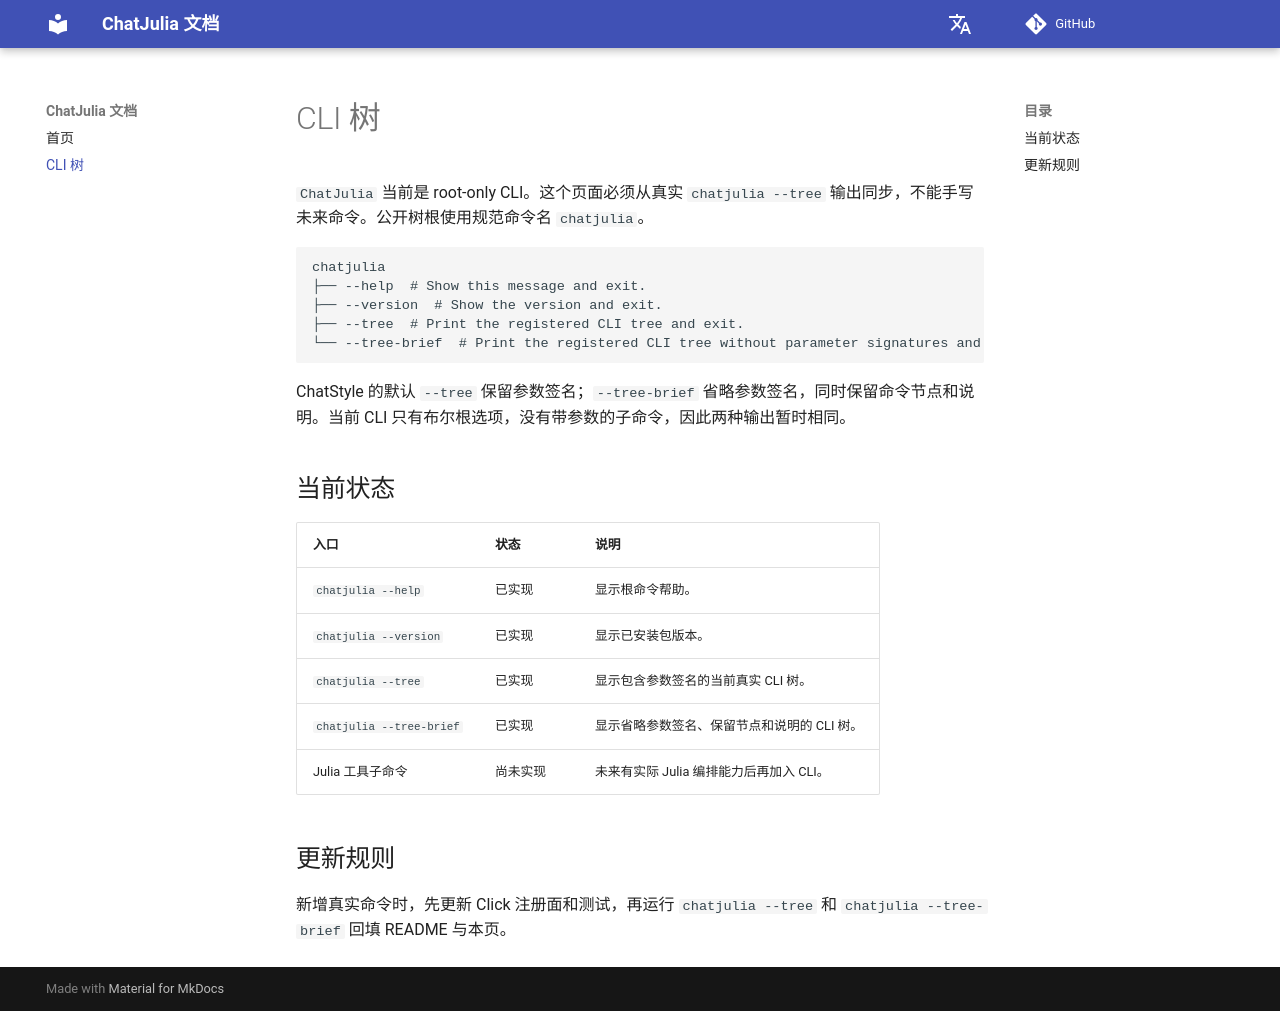

repository: ChatArch/ChatJulia · page: cli-tree/index.html · generator: mkdocs

# CLI 树

`ChatJulia` 当前是 root-only CLI。这个页面必须从真实 `chatjulia --tree` 输出同步，不能手写未来命令。公开树根使用规范命令名 `chatjulia`。

```text
chatjulia
├── --help  # Show this message and exit.
├── --version  # Show the version and exit.
├── --tree  # Print the registered CLI tree and exit.
└── --tree-brief  # Print the registered CLI tree without parameter signatures and exit.
```

ChatStyle 的默认 `--tree` 保留参数签名；`--tree-brief` 省略参数签名，同时保留命令节点和说明。当前 CLI 只有布尔根选项，没有带参数的子命令，因此两种输出暂时相同。

## 当前状态

| 入口 | 状态 | 说明 |
| --- | --- | --- |
| `chatjulia --help` | 已实现 | 显示根命令帮助。 |
| `chatjulia --version` | 已实现 | 显示已安装包版本。 |
| `chatjulia --tree` | 已实现 | 显示包含参数签名的当前真实 CLI 树。 |
| `chatjulia --tree-brief` | 已实现 | 显示省略参数签名、保留节点和说明的 CLI 树。 |
| Julia 工具子命令 | 尚未实现 | 未来有实际 Julia 编排能力后再加入 CLI。 |

## 更新规则

新增真实命令时，先更新 Click 注册面和测试，再运行 `chatjulia --tree` 和 `chatjulia --tree-brief` 回填 README 与本页。
